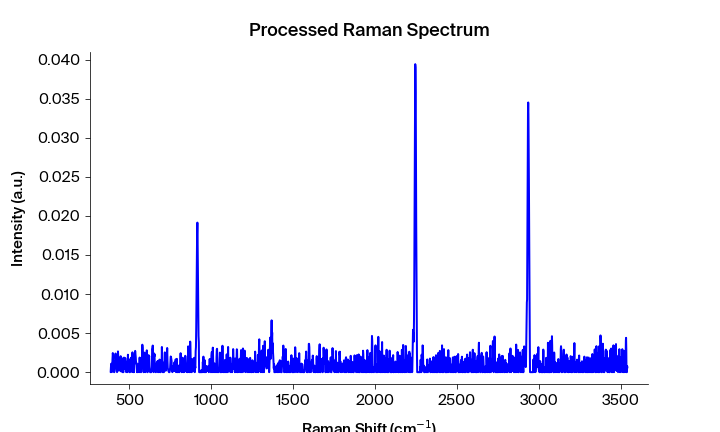

Data behind this chart, as committed beside it:
Pixels #, Intensity (a.u.), Wavelength (nm), Raman shift (cm-1), Raman shift (cm-1) adjusted, Filtered Intensity (a.u.), Baselined Filtered Intensity (a.u.)
0.0, 0.0, 543.2, 386.5, 385.4, 0.0, -5.3339877178964606e-08
1.0, 0.0006998, 543.2, 388.4, 387.2, 0.0001106, 0.0001106
2.0, 0.001084, 543.3, 390.2, 389.1, 0.0001106, 0.0001106
3.0, 0.0001106, 543.3, 392.1, 391, 0.0006998, 0.0006997
4.0, 0.0, 543.4, 394, 392.8, 0.0007752, 0.0007751
5.0, 0.0007752, 543.4, 395.8, 394.7, 0.0007752, 0.0007751
6.0, 0.001618, 543.5, 397.7, 396.5, 0.001618, 0.001618
7.0, 0.002445, 543.6, 399.6, 398.4, 0.001618, 0.001618
8.0, 0.002116, 543.6, 401.4, 400.3, 0.001618, 0.001618
9.0, 0.001093, 543.7, 403.3, 402.1, 0.001093, 0.001093
10.0, 0.0008794, 543.7, 405.2, 404, 0.0008794, 0.0008793
11.0, 0.0, 543.8, 407, 405.8, 0.0005371, 0.0005371
12.0, 0.0, 543.8, 408.9, 407.7, 0.0005371, 0.0005371
13.0, 0.0005371, 543.9, 410.7, 409.5, 0.0005371, 0.0005371
14.0, 0.0009017, 543.9, 412.6, 411.4, 0.0009017, 0.0009017
15.0, 0.001354, 544, 414.5, 413.3, 0.001354, 0.001353
16.0, 0.002383, 544, 416.3, 415.1, 0.001748, 0.001747
17.0, 0.001764, 544.1, 418.2, 417, 0.001748, 0.001747
18.0, 0.001748, 544.2, 420, 418.8, 0.001748, 0.001747
19.0, 0.000671, 544.2, 421.9, 420.7, 0.000671, 0.000671
20.0, 0.000127, 544.3, 423.7, 422.5, 0.0002762, 0.0002761
21.0, 0.0, 544.3, 425.6, 424.4, 0.0002457, 0.0002456
22.0, 0.0002762, 544.4, 427.5, 426.2, 0.0002457, 0.0002456
23.0, 0.0002457, 544.4, 429.3, 428.1, 0.0002762, 0.0002761
24.0, 0.002654, 544.5, 431.2, 429.9, 0.0004257, 0.0004256
25.0, 0.001971, 544.5, 433, 431.8, 0.0004257, 0.0004256
26.0, 0.0004257, 544.6, 434.9, 433.6, 0.0009563, 0.0009562
27.0, 0.0002025, 544.7, 436.7, 435.5, 0.0009563, 0.0009562
28.0, 0.0009563, 544.7, 438.6, 437.3, 0.0004399, 0.0004399
29.0, 0.001774, 544.8, 440.5, 439.2, 0.0004399, 0.0004399
30.0, 0.0004399, 544.8, 442.3, 441, 0.0009563, 0.0009562
31.0, 0.0002276, 544.9, 444.2, 442.9, 0.001604, 0.001604
32.0, 0.001604, 544.9, 446, 444.7, 0.0004399, 0.0004399
33.0, 0.002046, 545, 447.9, 446.6, 0.0002276, 0.0002275
34.0, 9.76895e-05, 545, 449.7, 448.4, 0.000481, 0.000481
35.0, 0.0002214, 545.1, 451.6, 450.3, 0.000481, 0.000481
36.0, 0.000481, 545.2, 453.4, 452.1, 0.000481, 0.000481
37.0, 0.001799, 545.2, 455.3, 454, 0.000481, 0.000481
38.0, 0.0009858, 545.3, 457.1, 455.8, 0.0009858, 0.0009858
39.0, 0.0, 545.3, 459, 457.7, 0.0009858, 0.0009858
40.0, 0.001118, 545.4, 460.8, 459.5, 0.0, -5.3347965732158995e-08
41.0, 0.0, 545.4, 462.7, 461.4, 0.0, -5.3348282938091126e-08
42.0, 0.0, 545.5, 464.5, 463.2, 0.0006027, 0.0006027
43.0, 0.0006027, 545.5, 466.4, 465.1, 0.0006027, 0.0006027
44.0, 0.001868, 545.6, 468.2, 466.9, 0.0006027, 0.0006027
45.0, 0.001336, 545.6, 470.1, 468.7, 0.000766, 0.0007659
46.0, 0.0004143, 545.7, 471.9, 470.6, 0.001336, 0.001336
47.0, 0.000766, 545.8, 473.8, 472.4, 0.001279, 0.001279
48.0, 0.001811, 545.8, 475.6, 474.3, 0.001279, 0.001279
49.0, 0.001279, 545.9, 477.5, 476.1, 0.001279, 0.001279
50.0, 0.001337, 545.9, 479.3, 478, 0.001279, 0.001279
51.0, 0.0, 546, 481.2, 479.8, 0.000275, 0.000275
52.0, 9.91836e-05, 546, 483, 481.6, 0.000275, 0.000275
53.0, 0.000275, 546.1, 484.9, 483.5, 9.91836e-05, 9.913024658873417e-05
54.0, 0.0005001, 546.1, 486.7, 485.3, 0.000275, 0.000275
55.0, 0.0, 546.2, 488.5, 487.2, 0.0005001, 0.0005001
56.0, 0.001122, 546.3, 490.4, 489, 0.0005001, 0.0005001
57.0, 0.002234, 546.3, 492.2, 490.8, 0.0007639, 0.0007639
58.0, 0.0002164, 546.4, 494.1, 492.7, 0.001122, 0.001122
59.0, 0.0007639, 546.4, 495.9, 494.5, 0.001171, 0.001171
... 1,988 more rows
